The GitHub repository Hritick-kumar/FireDetectionSystem contains a labelled image folder "processed" with 2 categories: fire, non fire. Examples follow, each with its label.

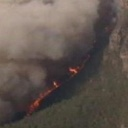
Label: fire

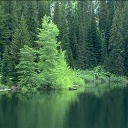
Label: non fire

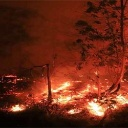
Label: fire

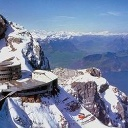
Label: non fire

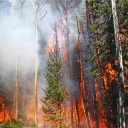
Label: fire

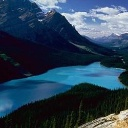
Label: non fire
